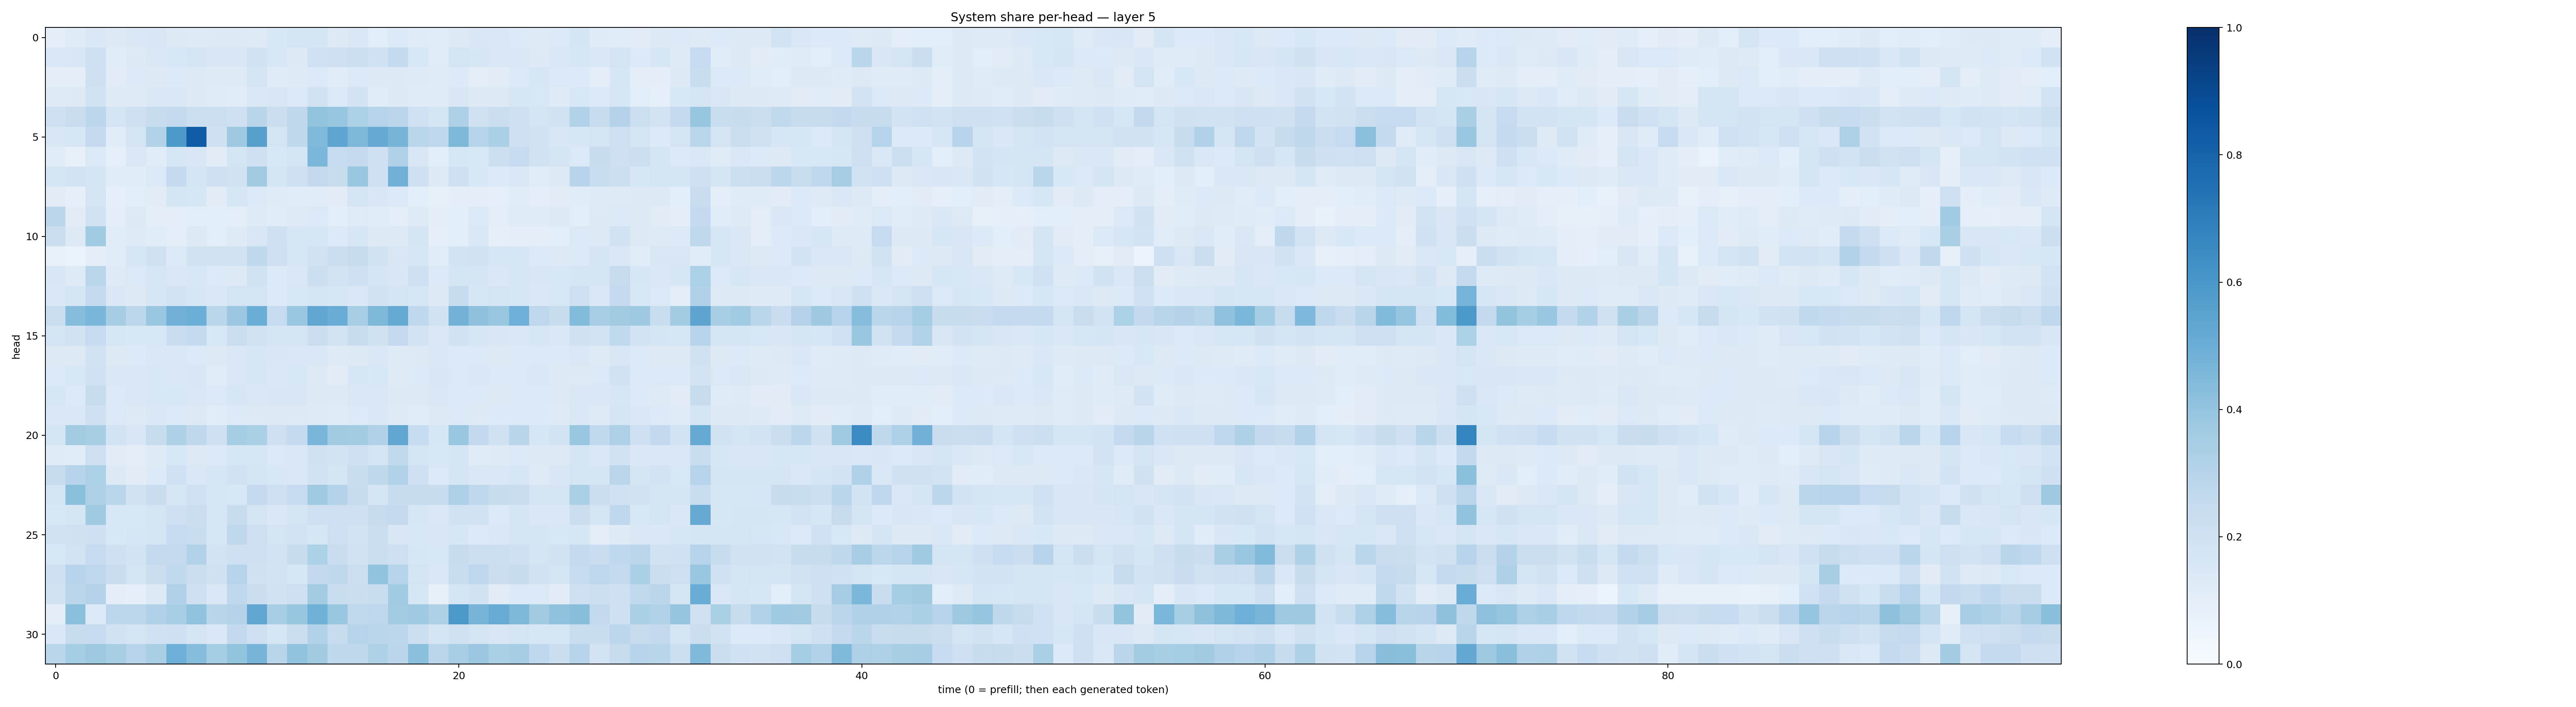

Values plotted in this chart, from the file beside it:
0.09403682, 0.12028718, 0.1435386, 0.12945627, 0.14411633, 0.15112808, 0.12760028, 0.12191846, 0.12780318, 0.13279033, 0.12141806, 0.15310705, 0.17122109, 0.16837633, 0.13120311, 0.14656365, 0.107531674, 0.13467568, 0.119409114, 0.11450514, 0.12534946, 0.15219021, 0.14458936, 0.13569151
0.1413, 0.1513, 0.2038, 0.1162, 0.1252, 0.1458, 0.1537, 0.1672, 0.1515, 0.1513, 0.1938, 0.1552, 0.1309, 0.1996, 0.2119, 0.2187, 0.2004, 0.2564, 0.1548, 0.115, 0.1719, 0.1605, 0.1454, 0.1484
0.09781, 0.09787, 0.2038, 0.113, 0.1341, 0.1318, 0.1334, 0.1273, 0.1235, 0.123, 0.1743, 0.1177, 0.1218, 0.1374, 0.1148, 0.133, 0.1252, 0.1286, 0.1224, 0.1202, 0.1338, 0.1034, 0.1094, 0.1371
0.1227, 0.1274, 0.193, 0.1246, 0.1245, 0.1464, 0.1454, 0.126, 0.1172, 0.1146, 0.1435, 0.1498, 0.1383, 0.1918, 0.1396, 0.1818, 0.114, 0.1326, 0.1206, 0.1191, 0.1498, 0.1292, 0.1295, 0.1619
0.2126, 0.2286, 0.2775, 0.1744, 0.2056, 0.2411, 0.255, 0.2169, 0.2185, 0.2087, 0.2925, 0.2229, 0.2717, 0.3995, 0.393, 0.3296, 0.3033, 0.282, 0.2008, 0.1747, 0.3263, 0.1991, 0.2227, 0.2107
0.1492, 0.1619, 0.2508, 0.1171, 0.1793, 0.3131, 0.5935, 0.8252, 0.2039, 0.3714, 0.5608, 0.1794, 0.2715, 0.4457, 0.5375, 0.4534, 0.5128, 0.4705, 0.2864, 0.274, 0.4559, 0.2971, 0.3335, 0.2039
0.1168, 0.07933, 0.1373, 0.08819, 0.1469, 0.1158, 0.1573, 0.1513, 0.1124, 0.1756, 0.2071, 0.1542, 0.1774, 0.4588, 0.2465, 0.2517, 0.2033, 0.3179, 0.1502, 0.1077, 0.1638, 0.1545, 0.2174, 0.2485
0.1647, 0.1807, 0.1795, 0.1144, 0.1165, 0.1377, 0.2523, 0.1745, 0.2081, 0.1918, 0.3618, 0.1686, 0.2132, 0.2593, 0.238, 0.385, 0.2066, 0.4826, 0.2109, 0.126, 0.2108, 0.1551, 0.1358, 0.1426
0.1109, 0.0926, 0.174, 0.08681, 0.106, 0.1124, 0.1746, 0.158, 0.1127, 0.1579, 0.1394, 0.1196, 0.1145, 0.1144, 0.1107, 0.1764, 0.1499, 0.1401, 0.1068, 0.08311, 0.09427, 0.1, 0.0908, 0.1142
0.2842, 0.1108, 0.1915, 0.09582, 0.1304, 0.1021, 0.1017, 0.1067, 0.1055, 0.1042, 0.1223, 0.1158, 0.1242, 0.1378, 0.1061, 0.119, 0.1137, 0.1033, 0.1231, 0.1013, 0.106, 0.139, 0.1049, 0.1182
0.2188, 0.1253, 0.3647, 0.114, 0.1214, 0.1158, 0.1044, 0.1265, 0.1089, 0.1224, 0.1521, 0.209, 0.1632, 0.1568, 0.1342, 0.1575, 0.1297, 0.1283, 0.1681, 0.09167, 0.1076, 0.142, 0.08835, 0.1009
0.0726, 0.06944, 0.09939, 0.1161, 0.161, 0.1966, 0.1331, 0.1929, 0.1918, 0.1884, 0.273, 0.2142, 0.1631, 0.191, 0.2259, 0.2435, 0.1882, 0.152, 0.162, 0.1137, 0.1803, 0.1905, 0.1626, 0.1637
0.1494, 0.1229, 0.2854, 0.1234, 0.1393, 0.1639, 0.1473, 0.1533, 0.1365, 0.1292, 0.192, 0.1365, 0.1441, 0.2166, 0.1866, 0.2038, 0.1715, 0.1507, 0.2033, 0.1402, 0.1713, 0.1652, 0.1474, 0.1597
0.1449, 0.1684, 0.2548, 0.1454, 0.1303, 0.1634, 0.1797, 0.1583, 0.1442, 0.1769, 0.1772, 0.1335, 0.1536, 0.1795, 0.1631, 0.1448, 0.1951, 0.1721, 0.16, 0.1312, 0.2394, 0.1606, 0.1721, 0.1622
0.2189, 0.4351, 0.4634, 0.3514, 0.2776, 0.3841, 0.4828, 0.4985, 0.2874, 0.3819, 0.5018, 0.248, 0.3894, 0.5337, 0.5039, 0.346, 0.4546, 0.5168, 0.2671, 0.1903, 0.4777, 0.4135, 0.3899, 0.4951
0.1735, 0.1906, 0.2497, 0.1569, 0.1537, 0.156, 0.2302, 0.254, 0.1529, 0.2231, 0.1919, 0.1643, 0.1717, 0.2244, 0.1855, 0.2371, 0.1971, 0.2518, 0.1803, 0.147, 0.1896, 0.1636, 0.1505, 0.1465
0.1253, 0.13, 0.1913, 0.1298, 0.1363, 0.1443, 0.1409, 0.1387, 0.1276, 0.1415, 0.1612, 0.1501, 0.1416, 0.1407, 0.1235, 0.1316, 0.1412, 0.1226, 0.131, 0.1476, 0.1339, 0.1383, 0.1279, 0.1342
0.1364, 0.1533, 0.2028, 0.1481, 0.1474, 0.155, 0.144, 0.1503, 0.1168, 0.1448, 0.163, 0.1428, 0.1525, 0.1318, 0.1121, 0.1582, 0.155, 0.1248, 0.134, 0.1509, 0.1382, 0.1411, 0.138, 0.1376
0.1607, 0.1396, 0.2417, 0.1378, 0.1454, 0.1558, 0.1533, 0.1439, 0.1369, 0.1626, 0.1424, 0.1515, 0.1512, 0.1306, 0.1265, 0.1413, 0.1474, 0.1261, 0.1273, 0.1407, 0.1401, 0.1402, 0.1269, 0.1386
0.1422, 0.1446, 0.2039, 0.1368, 0.1289, 0.1459, 0.1335, 0.1286, 0.1153, 0.1356, 0.1266, 0.126, 0.1324, 0.1249, 0.119, 0.1352, 0.1424, 0.1217, 0.1149, 0.1311, 0.1356, 0.1318, 0.1333, 0.1342
0.1699, 0.3556, 0.342, 0.1863, 0.1503, 0.2369, 0.3257, 0.2721, 0.2072, 0.3524, 0.3332, 0.2112, 0.2515, 0.464, 0.3598, 0.3558, 0.3191, 0.5328, 0.2467, 0.163, 0.3867, 0.2607, 0.1981, 0.291
0.1181, 0.1161, 0.2114, 0.1112, 0.1043, 0.1224, 0.1559, 0.1287, 0.1374, 0.1615, 0.1574, 0.1403, 0.1437, 0.1989, 0.182, 0.2091, 0.1789, 0.2633, 0.1739, 0.1535, 0.165, 0.1209, 0.1249, 0.1397
0.2428, 0.2977, 0.3305, 0.1256, 0.1106, 0.136, 0.2003, 0.1445, 0.1591, 0.1909, 0.1777, 0.1538, 0.1422, 0.1907, 0.1644, 0.2325, 0.2719, 0.3142, 0.2056, 0.1375, 0.1695, 0.1434, 0.1482, 0.1575
0.169, 0.4208, 0.3228, 0.2873, 0.1901, 0.2284, 0.1588, 0.2011, 0.1614, 0.1533, 0.2534, 0.212, 0.2482, 0.3687, 0.3056, 0.2363, 0.1694, 0.2373, 0.2424, 0.2354, 0.3249, 0.2683, 0.2411, 0.2301
0.1551, 0.1683, 0.3694, 0.1545, 0.1527, 0.1744, 0.2099, 0.2209, 0.16, 0.2366, 0.1721, 0.1474, 0.1719, 0.2141, 0.2127, 0.2037, 0.2453, 0.2512, 0.1576, 0.1423, 0.1903, 0.1935, 0.1363, 0.1701
0.1926, 0.1959, 0.2051, 0.155, 0.1592, 0.1657, 0.2476, 0.2326, 0.1604, 0.2721, 0.2115, 0.1754, 0.187, 0.163, 0.2146, 0.1862, 0.2257, 0.1493, 0.1536, 0.1519, 0.1574, 0.1336, 0.1437, 0.1753
0.1557, 0.1797, 0.2474, 0.2102, 0.1822, 0.2559, 0.253, 0.3101, 0.1801, 0.2095, 0.2073, 0.1828, 0.2403, 0.3287, 0.2273, 0.193, 0.2263, 0.2133, 0.1587, 0.1547, 0.2374, 0.2183, 0.2167, 0.2081
0.2089, 0.2966, 0.2769, 0.228, 0.1726, 0.2222, 0.2631, 0.2199, 0.1989, 0.2985, 0.199, 0.1799, 0.1585, 0.259, 0.2734, 0.217, 0.4029, 0.3016, 0.1781, 0.1484, 0.2314, 0.2737, 0.222, 0.2409
0.1924, 0.2825, 0.3066, 0.09865, 0.09345, 0.1313, 0.3202, 0.2062, 0.1428, 0.2689, 0.2205, 0.188, 0.2148, 0.359, 0.2334, 0.2261, 0.2321, 0.3659, 0.1627, 0.08145, 0.1659, 0.1888, 0.112, 0.1375
0.09408, 0.4182, 0.1366, 0.2774, 0.2812, 0.3197, 0.3456, 0.4033, 0.2907, 0.307, 0.5323, 0.344, 0.3941, 0.4854, 0.3854, 0.262, 0.2763, 0.3578, 0.3698, 0.3222, 0.594, 0.4726, 0.5103, 0.4549
0.1477, 0.2415, 0.2462, 0.1877, 0.1719, 0.2013, 0.2134, 0.1792, 0.147, 0.2607, 0.2122, 0.1626, 0.2212, 0.3161, 0.2373, 0.2985, 0.2854, 0.2797, 0.2175, 0.1745, 0.1967, 0.1764, 0.1518, 0.1786
0.287, 0.3549, 0.3764, 0.3415, 0.301, 0.3386, 0.4931, 0.4355, 0.3527, 0.4022, 0.4721, 0.2908, 0.4039, 0.3605, 0.2705, 0.2696, 0.3221, 0.2836, 0.418, 0.2818, 0.3449, 0.3813, 0.3321, 0.3492
